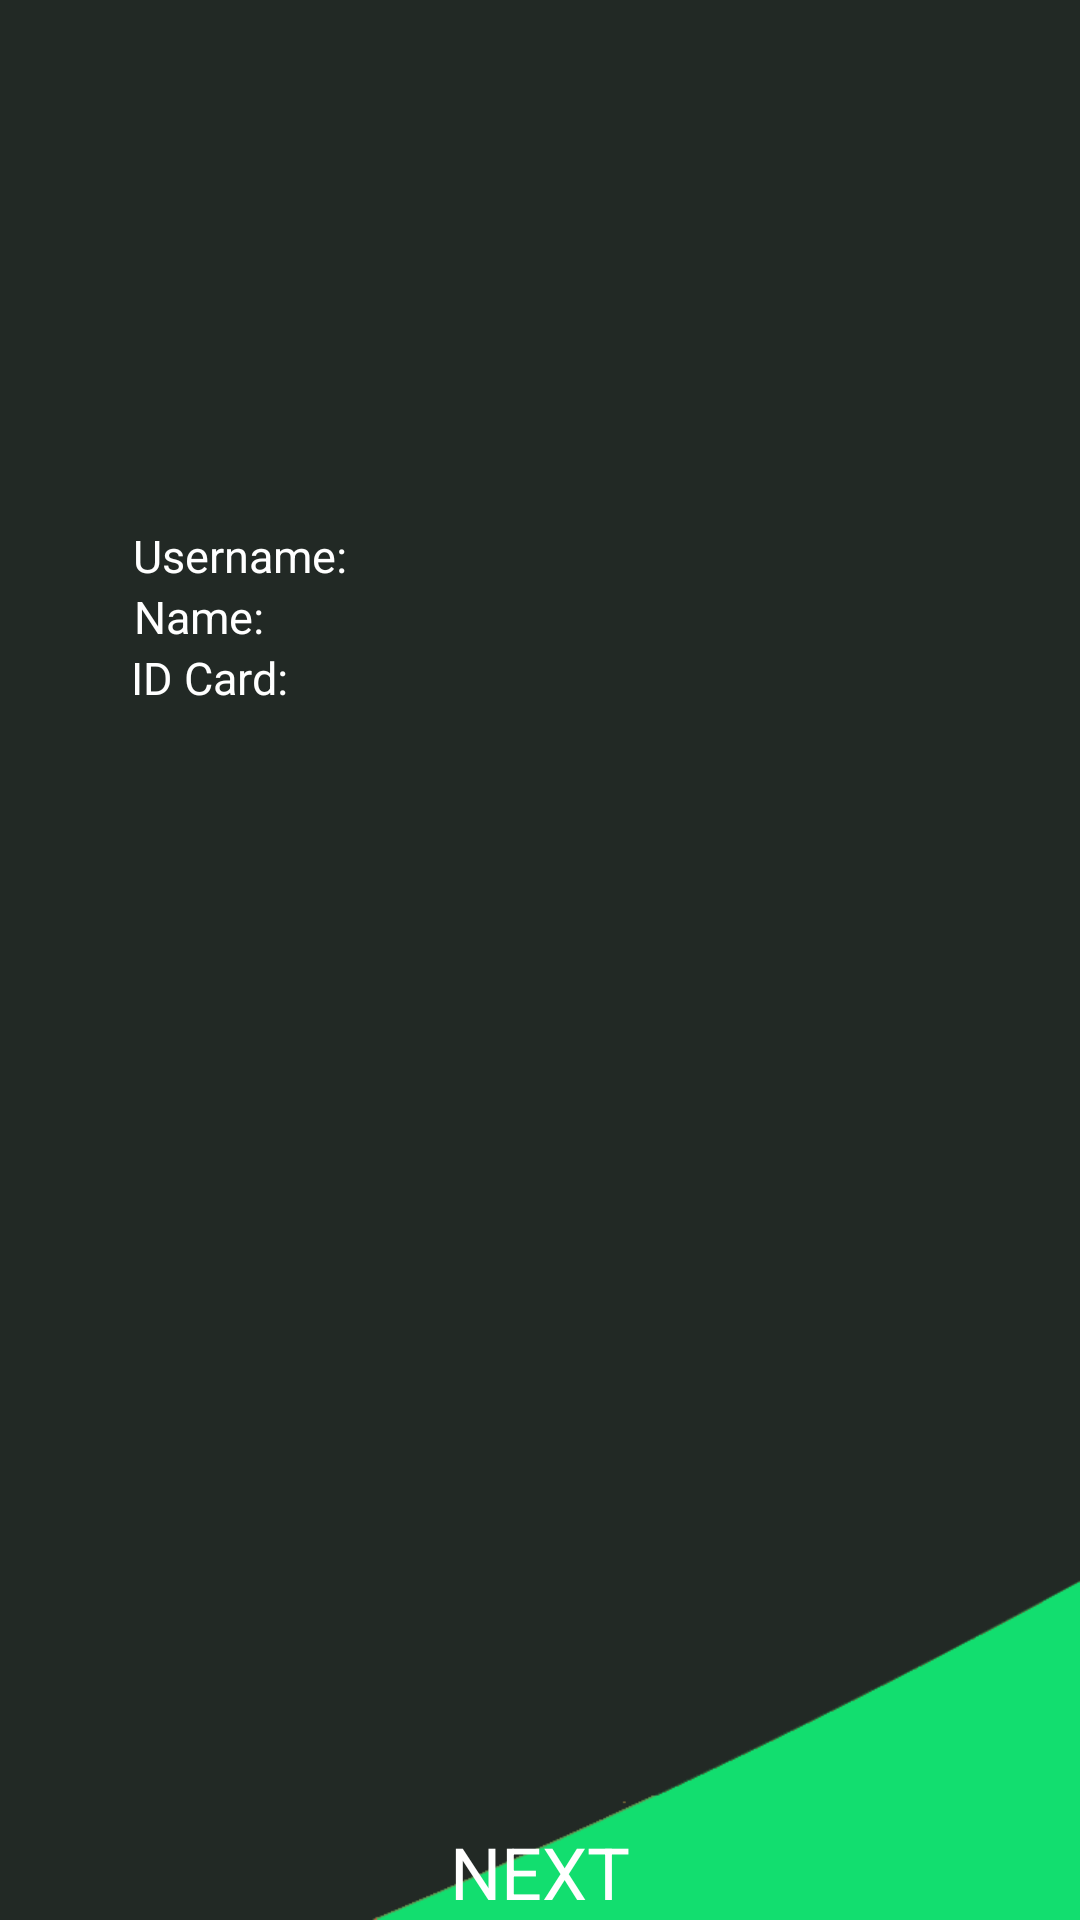

This screen was rendered from an Android layout file. Write that file and the resources it references.
<!-- AndroidManifest.xml: application theme Touming -->
<!-- res/layout/activity_forget.xml -->
<?xml version="1.0" encoding="utf-8"?>
<LinearLayout xmlns:android="http://schemas.android.com/apk/res/android"
    xmlns:tools="http://schemas.android.com/tools"
    android:layout_width="match_parent"
    android:layout_height="match_parent"
    tools:context=".ForgetActivity"
    android:orientation="vertical"
    android:background="@drawable/bg6">
    <LinearLayout
        android:layout_width="match_parent"
        android:layout_height="wrap_content">
        <ImageView
            android:layout_width="wrap_content"
            android:layout_height="wrap_content"
            android:src="@drawable/ic_keyboard_arrow_left_black_24dp"
            android:layout_marginTop="25dp"
            android:id="@+id/btn_return2"/>
    </LinearLayout>
    <LinearLayout
        android:layout_width="match_parent"
        android:layout_height="wrap_content"
        android:orientation="horizontal"
        android:gravity="center_horizontal"
        android:layout_marginTop="150dp">
        <TextView
            android:layout_width="wrap_content"
            android:layout_height="wrap_content"
            android:text="Username:"
            style="@style/font_white"/>
        <EditText
            android:layout_width="200dp"
            android:layout_height="wrap_content"
            android:id="@+id/et_forget_user"
            style="@style/font_white"/>
    </LinearLayout>

    <LinearLayout
        android:layout_width="match_parent"
        android:layout_height="wrap_content"
        android:orientation="horizontal"
        android:gravity="center_horizontal">

        <TextView
            android:layout_width="wrap_content"
            android:layout_height="wrap_content"
            android:text="Name:"
            style="@style/font_white"/>
        <EditText
            android:layout_width="200dp"
            android:layout_height="wrap_content"
            android:layout_marginLeft="27dp"
            android:id="@+id/et_forget_name"
            style="@style/font_white"/>
    </LinearLayout>
    <LinearLayout
        android:layout_width="match_parent"
        android:layout_height="wrap_content"
        android:orientation="horizontal"
        android:gravity="center_horizontal">
        <TextView
            android:layout_width="wrap_content"
            android:layout_height="wrap_content"
            android:text="ID Card:"
            style="@style/font_white"/>
        <EditText
            android:id="@+id/et_forget_idcard"
            android:layout_width="200dp"
            android:layout_marginLeft="20dp"
            android:layout_height="wrap_content"
            style="@style/font_white"/>
    </LinearLayout>
    <LinearLayout
        android:layout_width="match_parent"
        android:layout_height="match_parent"
        android:orientation="horizontal"
        android:gravity="bottom|center_horizontal">
        <Button
            android:layout_width="wrap_content"
            android:layout_height="wrap_content"
            android:id="@+id/btn_next"
            android:text="NEXT"
            android:textSize="24dp"
            android:background="@color/touming"
            style="@style/font_white"/>
    </LinearLayout>


</LinearLayout>
<!-- resources referenced by this layout -->
<resources>
  <color name="touming">#00ff5434</color>
  <!-- drawable bg6: png bitmap (drawable-v24, 12612 bytes) -->
  <style name="font_white">
          <item name="android:textSize">15dp</item>
          <item name="android:textColor">#fff</item>
      </style>
  <style name="Touming" parent="QMUI.Compat">
  
          <item name="android:windowTranslucentStatus">true</item>
          <item name="windowActionBar">false</item>
          <item name="windowNoTitle">true</item>
      </style>
</resources>
